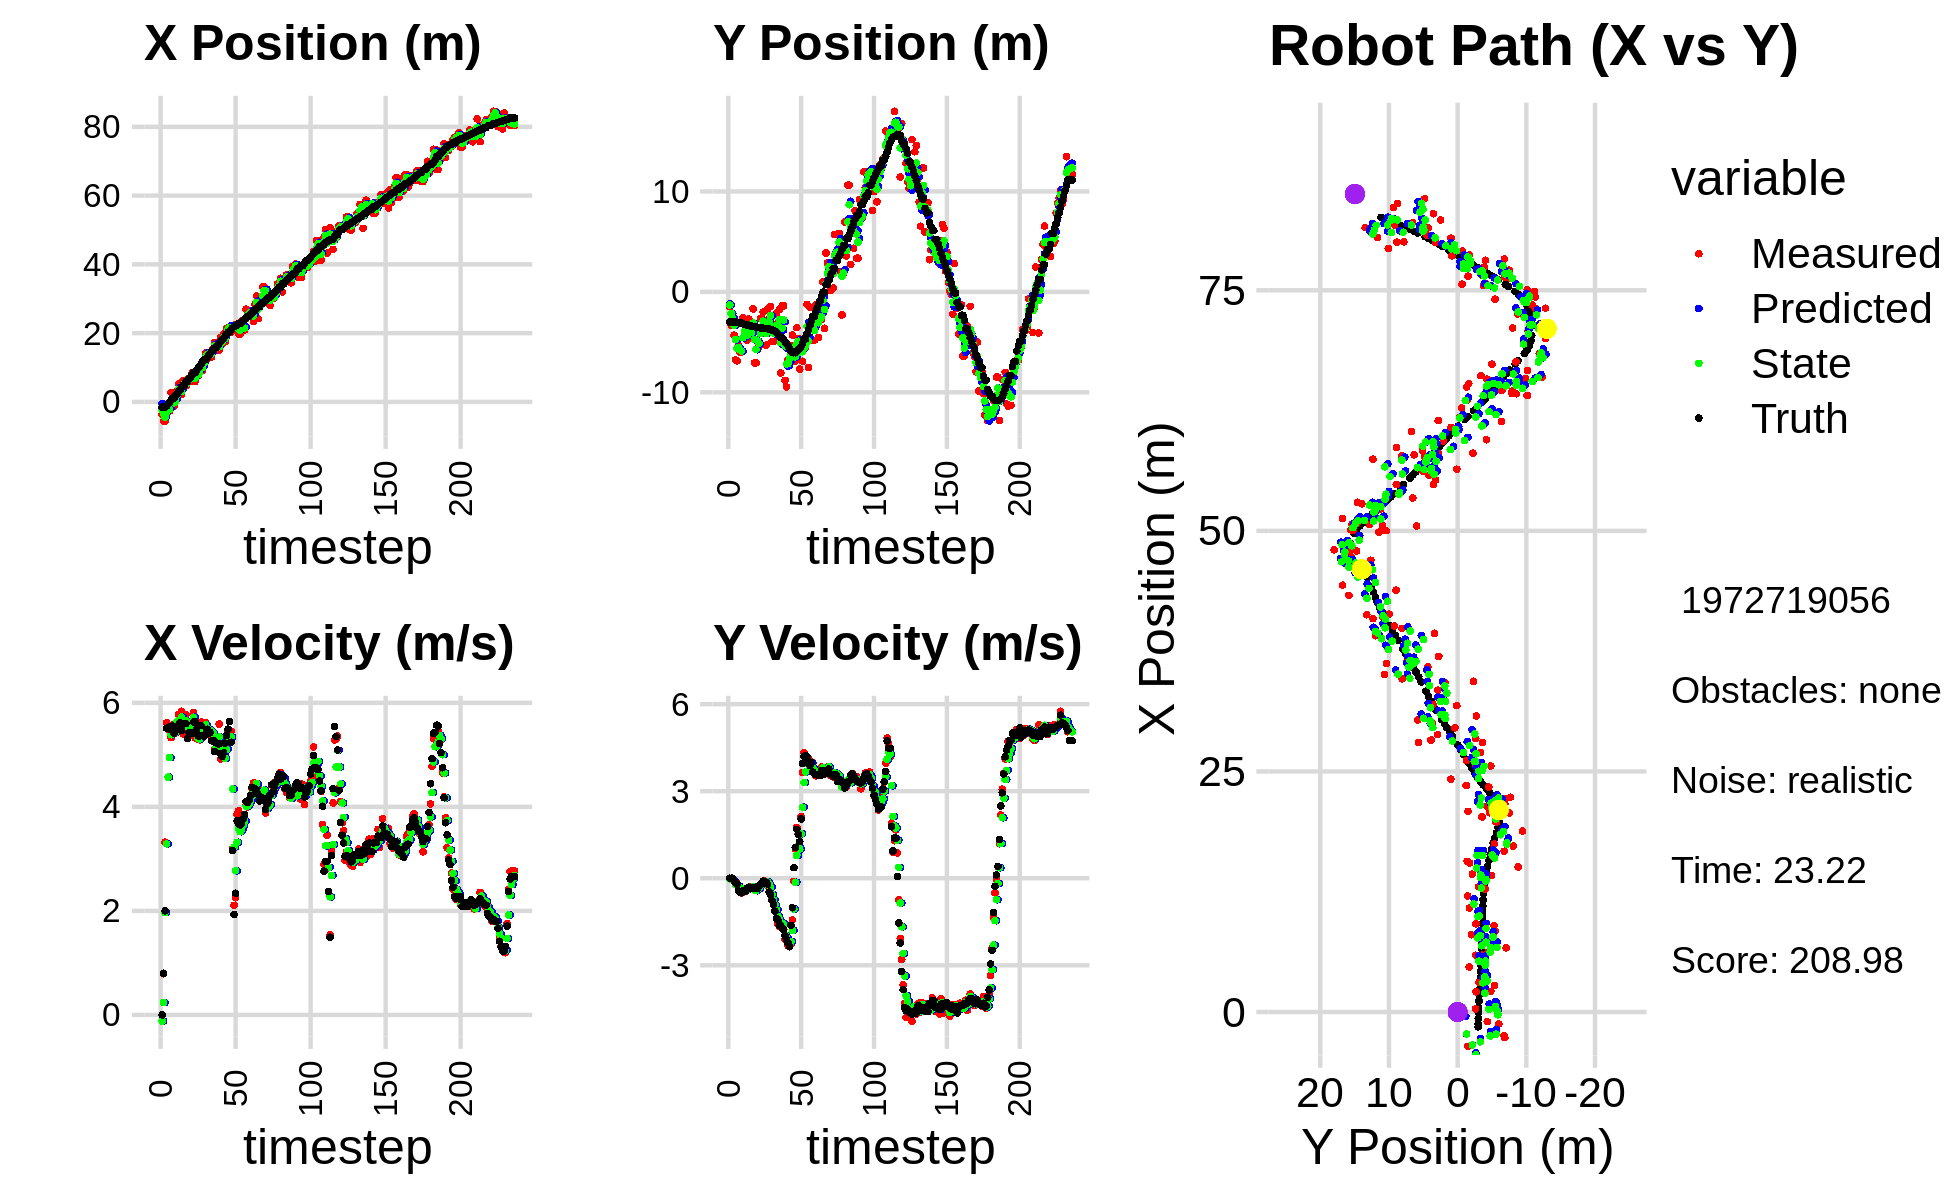

The file beside this chart, header and first rows:
-1.766206413550606813e+00, -2.614635795304177890e+00, 0.000000000000000000e+00, 0.000000000000000000e+00, 0.000000000000000000e+00, 0.000000000000000000e+00, 0.000000000000000000e+00, 0.000000000000000000e+00, -4.525297327945821957e-01, -1.188339117457201555e+00, 0.000000000000000000e+00, 0.000000000000000000e+00, -1.536943793624490073e+00, -3.002440928648956397e+00, 0.000000000000000000e+00, 0.000000000000000000e+00, 0.000000000000000000e+00, -2.976320683956146240e-04
-3.561311364195577145e+00, -1.483184575607466638e+00, 0.000000000000000000e+00, -0.000000000000000000e+00, -4.525297327945821957e-01, -1.188339117457201555e+00, 0.000000000000000000e+00, 0.000000000000000000e+00, -2.287004091412581097e+00, -1.303213353564554478e+00, -1.172588282363749845e-01, -1.054218410635016090e-02, -1.536943793624490073e+00, -3.002440928648956397e+00, 0.000000000000000000e+00, 0.000000000000000000e+00, 0.000000000000000000e+00, 4.531184968072921038e-04
-5.566526770859854700e+00, -3.321753199443530757e+00, 7.919999956803291941e-01, 6.675936150840301530e-06, -2.298729974236218609e+00, -1.304267571975189499e+00, -1.172588282363749845e-01, -1.054218410635016090e-02, -3.429263438806770203e+00, -2.150613137868644387e+00, 2.379380669397815062e-01, -4.544705565091701482e-02, -1.503069281420124970e+00, -3.002438868560798557e+00, 8.000000000000000444e-01, 0.000000000000000000e+00, 8.000000119209289551e-01, -8.429212357441429049e-06
-5.566526770859854700e+00, -3.321753199443530757e+00, 3.320998526502845216e+00, -3.231986021071035168e-03, -3.405469632112791967e+00, -2.155157843433736176e+00, 2.379380669397815062e-01, -4.544705565091701482e-02, -4.441381784641279751e+00, -2.629077425800370627e+00, 1.966917241779758463e+00, -5.682820594533966041e-02, -1.503069281420124970e+00, -3.002438868560798557e+00, 2.000000000000000000e+00, 0.000000000000000000e+00, 2.000000000000000000e+00, 9.731967584230005741e-04
-9.949164690352639839e-01, -4.312864215742164831e+00, 5.615587211326786843e+00, -6.810464690705662905e-02, -4.244690060463303993e+00, -2.634760246394904470e+00, 1.966917241779758463e+00, -5.682820594533966041e-02, -3.095139101711448681e+00, -3.327444307574433768e+00, 3.288965472680575708e+00, -1.011825831249256041e-01, -1.219320655136663545e+00, -3.002817900195355438e+00, 5.511000000000000121e+00, -8.200000000000000344e-02, 5.512000083923339844e+00, 1.212719269096851349e-02
-2.463760257226703665e+00, -6.771529427065415163e+00, 5.494196519990524052e+00, -1.755448382454547207e-01, -2.766242554443390844e+00, -3.337562565886926347e+00, 3.288965472680575708e+00, -1.011825831249256041e-01, -2.479235923202579794e+00, -4.748429573688126126e+00, 4.571899704807131926e+00, -2.187157518015546143e-01, -6.591361762528505919e-01, -3.009251585274759666e+00, 5.509999999999999787e+00, -1.380000000000000115e-01, 5.512000083923339844e+00, 3.194009140133857727e-02
-2.664663433964660211e+00, -6.859897989105514071e+00, 5.502192336715379106e+00, -1.758003122439725785e-01, -2.022045952721866602e+00, -4.770301148868281160e+00, 4.571899704807131926e+00, -2.187157518015546143e-01, -2.299414575698377927e+00, -5.628731344802219816e+00, 4.948079397387766143e+00, -2.495497639764152897e-01, -2.479398242093594842e-02, -3.028676170748978436e+00, 5.533000000000000362e+00, -1.990000000000000102e-01, 5.535999774932861328e+00, 3.194009140133857727e-02
2.740498900075337030e+00, -5.349380181936647105e+00, 5.330506608528659207e+00, -3.346358500711106854e-01, -1.804606635959601357e+00, -5.653686321199860920e+00, 4.948079397387766143e+00, -2.495497639764152897e-01, 5.684202695036557618e-01, -5.530707404848636877e+00, 5.386540708895379836e+00, -2.806187366555740748e-01, 5.019127130958572769e-01, -3.058806584058530564e+00, 5.477999999999999758e+00, -4.309999999999999942e-01, 5.493999958038330078e+00, 6.269522011280059814e-02
-1.240086436711717921e+00, -5.999266908448334767e+00, 5.578537852274368269e+00, -4.542309954166152131e-01, 1.107074340393193745e+00, -5.558769278514194667e+00, 5.386540708895379836e+00, -2.806187366555740748e-01, 1.327066726738841407e-01, -5.743996470749547001e+00, 5.502887447970175927e+00, -3.696968092920127069e-01, 1.135717034108921331e+00, -3.109411761953701170e+00, 5.552999999999999936e+00, -4.829999999999999849e-01, 5.573999881744384766e+00, 8.124550431966781616e-02
-1.240086436711717921e+00, -5.999266908448334767e+00, 5.569478339937537825e+00, -5.124054015680873375e-01, 6.829954174709017556e-01, -5.780966151678748055e+00, 5.502887447970175927e+00, -3.696968092920127069e-01, -2.868100364301506833e-01, -5.874124350077752688e+00, 5.445454294809069395e+00, -4.394341600313378393e-01, 1.135717034108921331e+00, -3.109411761953701170e+00, 5.415000000000000036e+00, -4.989999999999999991e-01, 5.438000202178955078e+00, 9.174413233995437622e-02
3.247575758709481120e-01, -2.594541401669224090e+00, 5.416528995060971852e+00, -4.477030530132650177e-01, 2.577353930507563229e-01, -5.918067766080886472e+00, 5.445454294809069395e+00, -4.394341600313378393e-01, 2.867424597439440781e-01, -4.552241779183374248e+00, 5.432497091047312487e+00, -3.628968612605293909e-01, 1.760125756422350030e+00, -3.166288108300299164e+00, 5.535000000000000142e+00, -4.299999999999999933e-01, 5.551000118255615234e+00, 8.246751129627227783e-02
3.085744023032293448e+00, -3.099133685802636595e+00, 5.602697751298176598e+00, -4.406547642797613018e-01, 8.299921688486753268e-01, -4.588531465309427126e+00, 5.432497091047312487e+00, -3.628968612605293909e-01, 1.964217568874594422e+00, -3.978243078832685242e+00, 5.635603939282970209e+00, -3.620584624661969952e-01, 2.390668511334407498e+00, -3.218748138070552933e+00, 5.535000000000000142e+00, -4.249999999999999889e-01, 5.551000118255615234e+00, 7.848888635635375977e-02
5.200858712025187458e+00, -3.854256556926356048e+00, 5.779152872053445300e+00, -4.545330409767959767e-01, 2.527777962802891576e+00, -4.014448925079304509e+00, 5.635603939282970209e+00, -3.620584624661969952e-01, 3.677632779250961548e+00, -3.950829642802268449e+00, 5.657609597521055633e+00, -3.999675640157725476e-01, 3.025182366083670971e+00, -3.268089281069580743e+00, 5.496999999999999886e+00, -4.369999999999999996e-01, 5.513999938964843750e+00, 7.848888635635375977e-02
2.140853166321339707e+00, -4.822605536237008828e+00, 5.746036026712412870e+00, -3.385357629346880115e-01, 4.243393739003066933e+00, -3.990826399203845742e+00, 5.657609597521055633e+00, -3.999675640157725476e-01, 3.212864006554042362e+00, -4.331221071788322163e+00, 5.605803421005789211e+00, -3.923015466665513706e-01, 3.556165337102563662e+00, -3.306605504503790538e+00, 5.616999999999999993e+00, -3.340000000000000191e-01, 5.626999855041503906e+00, 5.884837359189987183e-02
2.103718161689934973e+00, -2.686236576467802895e+00, 5.836878579687755142e+00, -3.438878792171954912e-01, 3.773444348654621194e+00, -4.370451226454977522e+00, 5.605803421005789211e+00, -3.923015466665513706e-01, 3.040118696260345921e+00, -3.677057423108673895e+00, 5.724669692945010269e+00, -3.297527913337019445e-01, 4.195844292029743627e+00, -3.345208243876476750e+00, 5.464999999999999858e+00, -3.119999999999999996e-01, 5.473999977111816406e+00, 5.884837359189987183e-02
6.224237203469360047e+00, -4.450584785417078137e+00, 5.401495221168946870e+00, -3.032288322176454054e-01, 3.612585665554846948e+00, -3.710032702242044067e+00, 5.724669692945010269e+00, -3.297527913337019445e-01, 4.869491013870786311e+00, -4.013771127948543516e+00, 5.670895951017062231e+00, -3.356542623501839739e-01, 4.833552956688701663e+00, -3.381290452447836437e+00, 5.591000000000000192e+00, -3.210000000000000075e-01, 5.599999904632568359e+00, 5.607908219099044800e-02
5.103995174145316227e+00, -4.049480573100084690e+00, 5.544316012581652409e+00, -3.278335719776179769e-01, 5.436580608972492179e+00, -4.047336554183561752e+00, 5.670895951017062231e+00, -3.356542623501839739e-01, 5.291551545672218637e+00, -4.048029810953480023e+00, 5.620573520761323216e+00, -3.321728820309250985e-01, 4.833552956688701663e+00, -3.381290452447836437e+00, 5.597999999999999865e+00, -3.310000000000000164e-01, 5.607999801635742188e+00, 5.906090140342712402e-02
4.672431707022421499e+00, -1.693540707951255220e+00, 5.774068692474618736e+00, -3.554630348469113299e-01, 5.853608897748350692e+00, -4.081247099156572133e+00, 5.620573520761323216e+00, -3.321728820309250985e-01, 5.289363288425110277e+00, -3.100430922141887535e+00, 5.649818713481332466e+00, -2.850312708763731440e-01, 6.013541817440454018e+00, -3.451819555564977993e+00, 5.600999999999999979e+00, -3.439999999999999725e-01, 5.611000061035156250e+00, 6.148437410593032837e-02
6.671032212316148957e+00, -7.064034030761546568e+00, 5.433147981671194948e+00, -3.273381510561901298e-01, 5.854345159773243878e+00, -3.128934049229525005e+00, 5.649818713481332466e+00, -2.850312708763731440e-01, 6.219949599044012345e+00, -4.747321943990362669e+00, 5.548797084164132087e+00, -3.991799901536281503e-01, 6.013541817440454018e+00, -3.451819555564977993e+00, 5.315000000000000391e+00, -3.180000000000000049e-01, 5.324999809265136719e+00, 6.017560139298439026e-02
6.671032212316148957e+00, -7.064034030761546568e+00, 5.470080017062437960e+00, -3.458106729125557388e-01, 6.774829307460425554e+00, -4.787239943005725529e+00, 5.548797084164132087e+00, -3.991799901536281503e-01, 6.720967935497561108e+00, -5.721746432227365453e+00, 5.502088524338476283e+00, -4.300547430139718408e-01, 6.628196358386706066e+00, -3.489541099992314876e+00, 5.431000000000000050e+00, -3.449999999999999734e-01, 5.441999912261962891e+00, 6.313455849885940552e-02
5.909176468311621910e+00, -3.592265889735888784e+00, 5.540938661019722211e+00, -3.502902555278204488e-01, 7.271176787931408647e+00, -5.764751906528762682e+00, 5.502088524338476283e+00, -4.300547430139718408e-01, 6.661242939647704198e+00, -4.869917876298483606e+00, 5.529903600354534987e+00, -3.415527020393150925e-01, 7.262876152522001583e+00, -3.527901873470300487e+00, 5.431000000000000050e+00, -3.479999999999999760e-01, 5.441999912261962891e+00, 6.313455849885940552e-02
8.427995622094329065e+00, -5.494623587960058231e+00, 5.612579998017429794e+00, -3.253186295383588278e-01, 7.214233299683157519e+00, -4.904073146502414993e+00, 5.529903600354534987e+00, -3.415527020393150925e-01, 7.799806488239320323e+00, -5.146406106422152682e+00, 5.625814665622688615e+00, -3.484807033861171965e-01, 7.885585427102664191e+00, -3.565842078398040016e+00, 5.410999999999999588e+00, -2.810000000000000275e-01, 5.418000221252441406e+00, 5.789762362837791443e-02
5.902057051327744830e+00, -2.642769204185631882e+00, 5.810923293634719933e+00, -2.658165810274173979e-01, 8.362387954801588918e+00, -5.181254176760764274e+00, 5.625814665622688615e+00, -3.484807033861171965e-01, 7.254473688558613631e+00, -4.135920477297556630e+00, 5.722870178070701641e+00, -2.498297913966070483e-01, 8.512979149873713069e+00, -3.596406744574589975e+00, 5.629999999999999893e+00, -2.149999999999999967e-01, 5.633999824523925781e+00, 4.571242630481719971e-02
5.902057051327744830e+00, -2.642769204185631882e+00, 5.325111054863779003e+00, -1.754337055899650721e-01, 7.826760706365683440e+00, -4.160903456437217152e+00, 5.722870178070701641e+00, -2.498297913966070483e-01, 6.890435938126555193e+00, -3.535144326792614144e+00, 5.431934067163209257e+00, -1.795563570700584033e-01, 8.512979149873713069e+00, -3.596406744574589975e+00, 5.631999999999999673e+00, -1.729999999999999871e-01, 5.633999824523925781e+00, 3.293269872665405273e-02
8.027369021888926426e+00, -2.007039473371740712e+00, 5.361910296049052782e+00, -1.081021598370127679e-01, 7.433629344842875852e+00, -3.553099962499620013e+00, 5.431934067163209257e+00, -1.795563570700584033e-01, 7.702106852368953760e+00, -2.915933640276326066e+00, 5.398076430349803445e+00, -1.099374112811711823e-01, 9.157697319465224695e+00, -3.618560121269806640e+00, 5.488999999999999879e+00, -1.000000000000000056e-01, 5.489999771118164062e+00, 2.015839703381061554e-02
7.587068676329574934e+00, -3.878446654271868965e+00, 5.293170416487577690e+00, -9.372575543211356108e-02, 8.241914495403934282e+00, -2.926927381404443196e+00, 5.398076430349803445e+00, -1.099374112811711823e-01, 7.926020327417011124e+00, -3.317623255405771854e+00, 5.316208666592258325e+00, -1.255931483756167755e-01, 9.787831902477302393e+00, -3.631776259695241205e+00, 5.363000000000000433e+00, -1.069999999999999979e-01, 5.363999843597412109e+00, 1.770507171750068665e-02
8.962562560961009339e+00, -5.293804095428333412e+00, 5.288185782484541519e+00, -1.725426303314671894e-01, 8.457641194076236602e+00, -3.330182570243333640e+00, 5.316208666592258325e+00, -1.255931483756167755e-01, 8.686650916703422709e+00, -4.138382376528090489e+00, 5.301823957001895238e+00, -1.942259221143924075e-01, 1.041211855389412833e+01, -3.643128441484110969e+00, 5.362000000000000099e+00, -1.459999999999999909e-01, 5.363999843597412109e+00, 3.261637315154075623e-02
1.081563661958120903e+01, -1.707872376349989674e+00, 5.630003891683069916e+00, -1.836954525056407328e-01, 9.216833312403611700e+00, -4.157804968739529983e+00, 5.301823957001895238e+00, -1.942259221143924075e-01, 9.988092576814203483e+00, -3.150600963853619874e+00, 5.537317403680286354e+00, -1.303015059006859544e-01, 1.103941118655612108e+01, -3.663413987231239677e+00, 5.562999999999999723e+00, -2.059999999999999887e-01, 5.566999912261962891e+00, 3.261637315154075623e-02
9.165709852667559332e+00, -2.670198844508352209e+00, 5.466693827661794458e+00, -3.191124509442305746e-01, 1.054182431718223256e+01, -3.163631114443688386e+00, 5.537317403680286354e+00, -1.303015059006859544e-01, 9.915523242595774889e+00, -2.965362936811700489e+00, 5.509845922959471842e+00, -2.036836997349389944e-01, 1.166101229164890185e+01, -3.701517270393903658e+00, 5.368000000000000327e+00, -4.739999999999999769e-01, 5.388999938964843750e+00, 5.830777063965797424e-02
1.207030123429887425e+01, -1.449891017275951155e+00, 5.463026053334089305e+00, -5.123623864078085122e-01, 1.046650783489172198e+01, -2.985731306785194494e+00, 5.509845922959471842e+00, -2.036836997349389944e-01, 1.122331745177355167e+01, -2.361902402748045748e+00, 5.546698421994970651e+00, -3.060436792413168128e-01, 1.227582323504458195e+01, -3.760983631520296466e+00, 5.358999999999999986e+00, -5.639999999999999458e-01, 5.388999938964843750e+00, 9.351374208927154541e-02
1.419996845688668330e+01, -4.944320187562621705e+00, 5.623927929746526111e+00, -7.213428492681567272e-01, 1.177798729397304811e+01, -2.392506770672177652e+00, 5.546698421994970651e+00, -3.060436792413168128e-01, 1.288347574923861671e+01, -3.451313940747520626e+00, 5.577134991093730676e+00, -5.552903381211170553e-01, 1.227582323504458195e+01, -3.760983631520296466e+00, 5.391000000000000014e+00, -7.680000000000000160e-01, 5.445000171661376953e+00, 1.275666654109954834e-01
1.419996845688668330e+01, -4.944320187562621705e+00, 5.386779758972220833e+00, -8.972872747064162269e-01, 1.344118924834798889e+01, -3.506842974559632342e+00, 5.577134991093730676e+00, -5.552903381211170553e-01, 1.379244440033565056e+01, -4.105883091966760823e+00, 5.506045737305663934e+00, -7.445095597913851115e-01, 1.279250109204176233e+01, -3.827398525072139623e+00, 5.491999999999999993e+00, -9.120000000000000329e-01, 5.526999950408935547e+00, 1.650566756725311279e-01
1.276223176732971609e+01, -4.006000862287395492e+00, 5.423884068212056597e+00, -1.138087687770341416e+00, 1.434304897406621748e+01, -4.180334047945899023e+00, 5.506045737305663934e+00, -7.445095597913851115e-01, 1.361937315894279266e+01, -4.118141082615601967e+00, 5.470124127689266480e+00, -9.181055123294354914e-01, 1.342007410496412234e+01, -3.933695958002125348e+00, 5.408999999999999808e+00, -1.133999999999999897e+00, 5.526999950408935547e+00, 2.068283259868621826e-01
1.432635259585429033e+01, -2.136702463714279965e+00, 5.468667517254862886e+00, -1.395855360904477926e+00, 1.416638557171171975e+01, -4.209951633848545427e+00, 5.470124127689266480e+00, -9.181055123294354914e-01, 1.424165730036782485e+01, -3.369305190587579268e+00, 5.475175103839152513e+00, -1.083867813993050655e+00, 1.404394113984171888e+01, -4.067050383046708184e+00, 5.429000000000000270e+00, -1.385000000000000009e+00, 5.603000164031982422e+00, 2.499099224805831909e-01
1.302073407124621873e+01, -3.050080226609499956e+00, 5.413257243398716057e+00, -1.590223963828258924e+00, 1.478917481075174045e+01, -3.477691971986884401e+00, 5.475175103839152513e+00, -1.083867813993050655e+00, 1.397785046268764653e+01, -3.314109287033978113e+00, 5.446442441977106697e+00, -1.302296513984687376e+00, 1.465953409627284110e+01, -4.225979254916269134e+00, 5.269000000000000128e+00, -1.451000000000000068e+00, 5.465000152587890625e+00, 2.857265770435333252e-01
1.548967945558706205e+01, -1.751271531504387635e+00, 5.323946794290855600e+00, -1.664234147462985813e+00, 1.452249470688535737e+01, -3.444338938432446984e+00, 5.446442441977106697e+00, -1.302296513984687376e+00, 1.497308197869547897e+01, -2.757167983050100801e+00, 5.417171173611960100e+00, -1.424920090674155038e+00, 1.516457903401876983e+01, -4.373848245884852659e+00, 5.277999999999999581e+00, -1.618000000000000105e+00, 5.519999980926513672e+00, 3.029705584049224854e-01
1.724685621273858160e+01, -8.079801605560534838e+00, 5.110149027100939989e+00, -1.597402235245088953e+00, 1.551479909605667551e+01, -2.899659992117516349e+00, 5.417171173611960100e+00, -1.424920090674155038e+00, 1.630744233725048886e+01, -5.032904393812190236e+00, 5.281117270540266695e+00, -1.627945114317583375e+00, 1.575822412931073124e+01, -4.560124204443895657e+00, 5.065000000000000391e+00, -1.627999999999999892e+00, 5.320000171661376953e+00, 3.029705584049224854e-01
1.566398435814491030e+01, -1.389865444442706988e+00, 5.103612732158051557e+00, -1.654194554534677897e+00, 1.683555406430451384e+01, -5.195698905243948396e+00, 5.281117270540266695e+00, -1.627945114317583375e+00, 1.628056757511902575e+01, -3.632087880744279573e+00, 5.149014278070763062e+00, -1.547890989595453792e+00, 1.575822412931073124e+01, -4.560124204443895657e+00, 5.233999999999999986e+00, -1.721000000000000085e+00, 5.541999816894531250e+00, 3.134378194808959961e-01
1.566398435814491030e+01, -1.389865444442706988e+00, 5.257892252133673949e+00, -1.770556832982523643e+00, 1.679546900292610090e+01, -3.786876979703825086e+00, 5.149014278070763062e+00, -1.547890989595453792e+00, 1.627594837426689622e+01, -2.807029250731091441e+00, 5.195596426416591918e+00, -1.590595358631420542e+00, 1.635968363263749126e+01, -4.755411908657110942e+00, 5.213000000000000078e+00, -1.784000000000000030e+00, 5.510000228881835938e+00, 3.248158395290374756e-01
1.508130490792309431e+01, -8.810516879578965899e+00, 5.591938490708914244e+00, -2.102117894567307577e+00, 1.679550801690855621e+01, -2.966088786594233362e+00, 5.195596426416591918e+00, -1.590595358631420542e+00, 1.600416705645312376e+01, -5.380511828135075447e+00, 5.342029072952233726e+00, -1.962830987636590141e+00, 1.695878755992131914e+01, -4.959601925399293343e+00, 5.211999999999999744e+00, -1.977999999999999980e+00, 5.573999881744384766e+00, 3.595764338970184326e-01
1.880381894127249254e+01, -9.453594491942917344e+00, 4.917491198743326741e+00, -1.966188279562055552e+00, 1.653836996374834811e+01, -5.576794926898734239e+00, 5.342029072952233726e+00, -1.962830987636590141e+00, 1.757724565562750385e+01, -7.170285472249958048e+00, 5.156436981026913280e+00, -2.057974368514878805e+00, 1.755154192441143124e+01, -5.182822511169034030e+00, 5.024000000000000021e+00, -2.100999999999999979e+00, 5.445000171661376953e+00, 3.803646862506866455e-01
1.670950746503011786e+01, -6.784771845849139282e+00, 5.052269766339324342e+00, -2.323637184590886751e+00, 1.809288935373019669e+01, -7.376082909101445928e+00, 5.156436981026913280e+00, -2.057974368514878805e+00, 1.744311753712501201e+01, -7.139432611668131479e+00, 5.057617109072791273e+00, -2.163711989690681570e+00, 1.803075182433117973e+01, -5.378943488691451336e+00, 4.966999999999999638e+00, -2.230999999999999872e+00, 5.445000171661376953e+00, 4.310722649097442627e-01
1.973996901506302493e+01, -5.672748876306083154e+00, 4.984424278476179637e+00, -2.289266493178600204e+00, 1.794887924803229140e+01, -7.355803810637199902e+00, 5.057617109072791273e+00, -2.163711989690681570e+00, 1.877489526706978040e+01, -6.667066414278093767e+00, 5.031842598595587468e+00, -2.179786929980116472e+00, 1.860476267295181785e+01, -5.644202754901522567e+00, 5.041000000000000369e+00, -2.358000000000000096e+00, 5.565000057220458984e+00, 4.305476546287536621e-01
1.746288573716577375e+01, -5.342430578058309898e+00, 4.951709506445943099e+00, -2.274241120686896434e+00, 1.927807952692933924e+01, -6.885045107276105192e+00, 5.031842598595587468e+00, -2.179786929980116472e+00, 1.842833060257000000e+01, -6.253282831441306477e+00, 4.932800521929680215e+00, -2.185203436465299021e+00, 1.918083155118445404e+01, -5.897788094184867269e+00, 5.222999999999999865e+00, -1.625000000000000000e+00, 5.469999790191650391e+00, 4.305476546287536621e-01
2.138317549185966371e+01, -4.283878252575660461e+00, 5.286703413353154524e+00, -1.438822095491647746e+00, 1.892161065476296855e+01, -6.471803175087836202e+00, 4.932800521929680215e+00, -2.185203436465299021e+00, 2.006559838217209446e+01, -5.554600550259598535e+00, 5.107782475001381606e+00, -1.795172398928597923e+00, 1.978856718494267142e+01, -6.048856303716604543e+00, 5.375000000000000000e+00, -1.016000000000000014e+00, 5.469999790191650391e+00, 2.657227218151092529e-01
2.165543675423866787e+01, -6.866529689806886161e+00, 5.440950855217876914e+00, -1.068495959892436509e-01, 2.057637662967223235e+01, -5.734117790152458483e+00, 5.107782475001381606e+00, -1.795172398928597923e+00, 2.108796260463907402e+01, -6.158971913741168258e+00, 5.311387059063929605e+00, -1.059789724768581021e+00, 2.031447279433911746e+01, -6.059027717250468292e+00, 5.493000000000000327e+00, 3.629999999999999893e-01, 5.505000114440917969e+00, 1.963551342487335205e-02
2.165543675423866787e+01, -6.866529689806886161e+00, 5.387804942957199472e+00, 1.011869812002877733e+00, 2.161910131054546724e+01, -6.264950886218026760e+00, 5.311387059063929605e+00, -1.059789724768581021e+00, 2.163724102549091910e+01, -6.462412566405171255e+00, 5.346776560568700098e+00, -1.384077181052744132e-01, 2.031447279433911746e+01, -6.059027717250468292e+00, 5.644000000000000128e+00, 1.060999999999999943e+00, 5.743000030517578125e+00, -1.856449246406555176e-01
2.027425438174934058e+01, -3.554069088664257414e+00, 5.451398962131950299e+00, 1.751948467702901580e+00, 2.217191868154779044e+01, -6.476253338215698818e+00, 5.346776560568700098e+00, -1.384077181052744132e-01, 2.129045637333524965e+01, -5.229765084867310065e+00, 5.342247131045423814e+00, 7.861678052267110361e-01, 2.095658838690544812e+01, -5.929700658444325256e+00, 5.241999999999999993e+00, 1.685999999999999943e+00, 5.506000041961669922e+00, -3.109505772590637207e-01
2.070441341395209633e+01, -4.620479032937401698e+00, 3.193614595834216807e+00, 1.524908868188030064e+00, 2.182468108643979221e+01, -5.151148304344639328e+00, 5.342247131045423814e+00, 7.861678052267110361e-01, 2.126597151375612071e+01, -4.915280727517984616e+00, 4.342386270756093403e+00, 1.132723647436779446e+00, 2.153649389716473195e+01, -5.745314405035769845e+00, 3.164000000000000146e+00, 1.510000000000000009e+00, 3.506000041961669922e+00, -4.454753994941711426e-01
2.232157257212841728e+01, -7.689620540969144713e+00, 2.107117866843027265e+00, 1.006121003347635989e+00, 2.170021014083172872e+01, -4.802008362774306427e+00, 4.342386270756093403e+00, 1.132723647436779446e+00, 2.193817155138644637e+01, -5.991893666399494833e+00, 3.227223004691538222e+00, 1.005791277569748177e+00, 2.186722910397319097e+01, -5.585261152060371437e+00, 1.931000000000000050e+00, 1.260999999999999899e+00, 2.305999994277954102e+00, -4.454753994941711426e-01
2.168037190980846063e+01, -5.093678847429687018e+00, 2.252149209269480146e+00, 2.127305395671503785e+00, 2.226089385185559877e+01, -5.891314538642520304e+00, 3.227223004691538222e+00, 1.005791277569748177e+00, 2.197261201013883536e+01, -5.536520349213019720e+00, 2.771077783374845893e+00, 1.531719286748127073e+00, 2.205492079270373296e+01, -5.435108707357862556e+00, 2.338999999999999968e+00, 2.044999999999999929e+00, 3.105999946594238281e+00, -7.568991780281066895e-01
2.219686935804687522e+01, -6.902642296324800419e+00, 3.855842153446434217e+00, 3.642100525188939564e+00, 2.224971978847631959e+01, -5.383348420538206724e+00, 2.771077783374845893e+00, 1.531719286748127073e+00, 2.224894616862647467e+01, -5.957070990473468441e+00, 3.318154304665013044e+00, 2.448431255660021399e+00, 2.234558641926089351e+01, -5.150216625016481586e+00, 3.729999999999999982e+00, 3.955999999999999961e+00, 5.436999797821044922e+00, -7.568991780281066895e-01
1.977369797192059764e+01, -5.556100653359603569e+00, 3.925502191006678743e+00, 4.325241552125261180e+00, 2.258076159909297687e+01, -5.712227864907466035e+00, 3.318154304665013044e+00, 2.448431255660021399e+00, 2.128898989876576309e+01, -5.602946912259628043e+00, 3.577165947650186695e+00, 3.300085502983085561e+00, 2.276405966283504156e+01, -4.687907980298445132e+00, 3.672000000000000153e+00, 4.206999999999999851e+00, 5.584000110626220703e+00, -8.338091969490051270e-01
1.977369797192059764e+01, -5.556100653359603569e+00, 3.572740763430066302e+00, 4.124847878719414496e+00, 2.164670649353078247e+01, -5.272938361961319487e+00, 3.577165947650186695e+00, 3.300085502983085561e+00, 2.077678140884741964e+01, -5.369497451304633628e+00, 3.521969243588878307e+00, 3.665848619026962130e+00, 2.276405966283504156e+01, -4.687907980298445132e+00, 3.652000000000000135e+00, 4.224999999999999645e+00, 5.584000110626220703e+00, -8.570002317428588867e-01
2.354307937566404973e+01, -1.244086311976248416e+00, 3.562955824062655985e+00, 4.079019563262082926e+00, 2.112897833320630880e+01, -5.002912589401937282e+00, 3.521969243588878307e+00, 3.665848619026962130e+00, 2.225240162724801607e+01, -3.448060196507690467e+00, 3.562810907889575329e+00, 3.943283767687764119e+00, 2.318418371639591768e+01, -4.203013227791857709e+00, 3.677999999999999936e+00, 4.182999999999999829e+00, 5.570000171661376953e+00, -8.528259396553039551e-01
2.067728412128143844e+01, -7.537015245572614930e+00, 3.847590892402571239e+00, 4.129259125744596304e+00, 2.260868271803697382e+01, -3.053731819738914055e+00, 3.562810907889575329e+00, 3.943283767687764119e+00, 2.171826548918476973e+01, -4.891943524683641797e+00, 3.652752329524238561e+00, 3.919028016080702503e+00, 2.360752737527101530e+01, -3.720839308251136401e+00, 3.770000000000000018e+00, 3.979000000000000092e+00, 5.480999946594238281e+00, -8.206942081451416016e-01
2.086442339371954802e+01, -1.507341668839622173e+00, 3.842368263243090443e+00, 3.828312919843348983e+00, 2.208354072213719377e+01, -4.500040723075571236e+00, 3.652752329524238561e+00, 3.919028016080702503e+00, 2.152033603185818933e+01, -3.272186917502315051e+00, 3.729579199890087349e+00, 3.950320986157731973e+00, 2.397051393967898747e+01, -3.331732319534971509e+00, 3.854999999999999982e+00, 3.896999999999999797e+00, 5.480999946594238281e+00, -7.835658192634582520e-01
2.696697914546790997e+01, -3.313098990370906272e+00, 4.027261101952559486e+00, 4.012529422459508943e+00, 2.189329395184719829e+01, -2.877154818886541676e+00, 3.729579199890087349e+00, 3.950320986157731973e+00, 2.425148987277032830e+01, -3.054837722809861322e+00, 4.015721638226510848e+00, 3.967896524303213823e+00, 2.442790758550447450e+01, -2.878557527279365758e+00, 4.104000000000000092e+00, 3.987000000000000099e+00, 5.722000122070312500e+00, -7.835658192634582520e-01
2.557422357743299202e+01, -4.821803377764336318e+00, 3.996835762596655961e+00, 3.712455798317532807e+00, 2.465306203659297779e+01, -2.658048070379539940e+00, 4.015721638226510848e+00, 3.967896524303213823e+00, 2.508165709280337552e+01, -3.553516496018392701e+00, 4.016411181493723781e+00, 3.800240680616664868e+00, 2.489087927345277151e+01, -2.449416921740068531e+00, 4.084999999999999964e+00, 3.654999999999999805e+00, 5.480999946594238281e+00, -7.485269308090209961e-01
2.557422357743299202e+01, -4.821803377764336318e+00, 4.093828955695217431e+00, 3.636913340080376145e+00, 2.548329821095274639e+01, -3.173492427956726036e+00, 4.016411181493723781e+00, 3.800240680616664868e+00, 2.552688318459537342e+01, -3.854893179961463634e+00, 4.057556638955898798e+00, 3.686647000007313490e+00, 2.489087927345277151e+01, -2.449416921740068531e+00, 4.128999999999999559e+00, 3.604999999999999982e+00, 5.480999946594238281e+00, -7.263631224632263184e-01
2.614413845525379188e+01, -1.315908537088534835e+00, 4.188638326211224339e+00, 3.528858252032590404e+00, 2.593263884849096357e+01, -3.486228479960732152e+00, 4.057556638955898798e+00, 3.686647000007313490e+00, 2.603426468747196409e+01, -2.597994259848178888e+00, 4.121497244542015714e+00, 3.667777340049683588e+00, 2.536115229123323545e+01, -2.033892320066881254e+00, 4.216000000000000192e+00, 3.579000000000000181e+00, 5.530000209808349609e+00, -7.001140713691711426e-01
... 176 more rows
